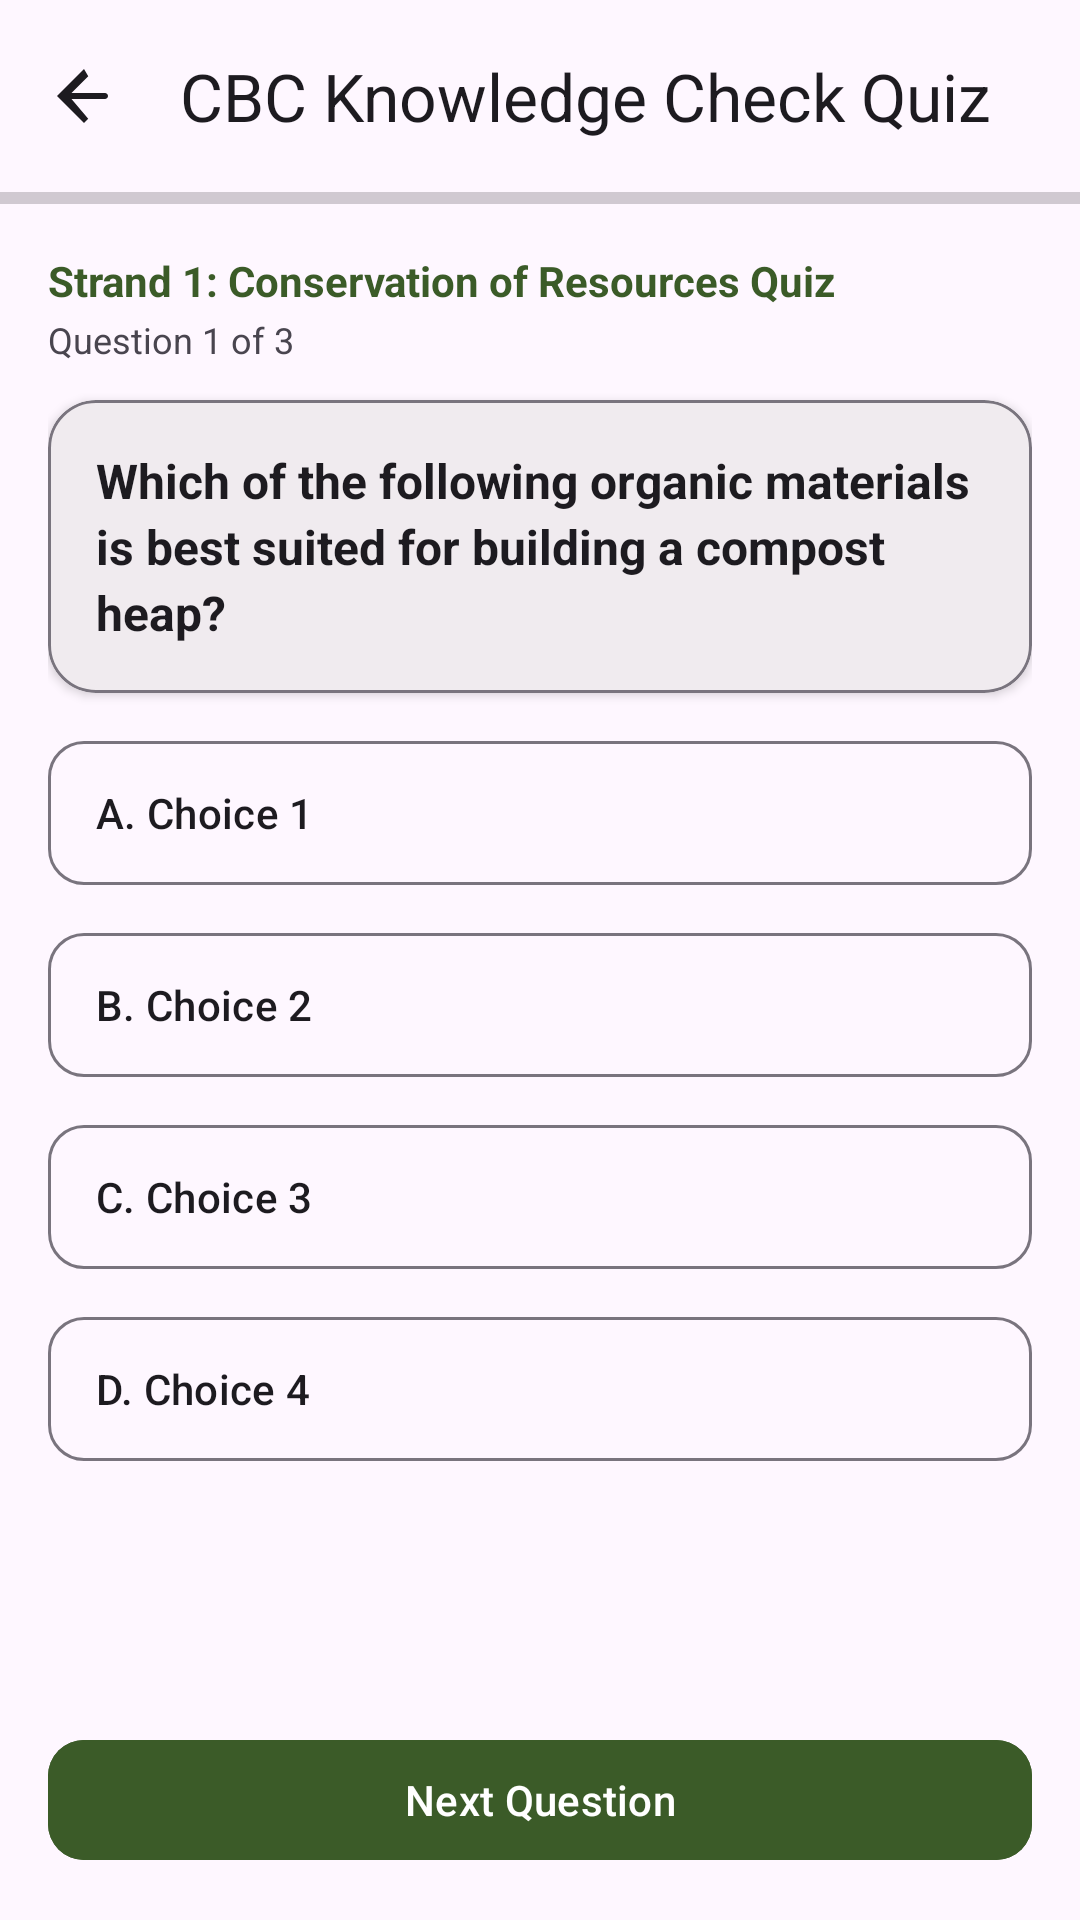

Here is an Android app screen rendered from its layout file. Give the layout XML and the strings, colors and styles it references.
<!-- AndroidManifest.xml: application theme Theme.Tusome -->
<!-- res/layout/activity_quiz.xml -->
<?xml version="1.0" encoding="utf-8"?>
<androidx.coordinatorlayout.widget.CoordinatorLayout xmlns:android="http://schemas.android.com/apk/res/android"
    xmlns:app="http://schemas.android.com/apk/res-auto"
    android:layout_width="match_parent"
    android:layout_height="match_parent"
    android:background="?android:attr/colorBackground">

    <com.google.android.material.appbar.AppBarLayout
        android:layout_width="match_parent"
        android:layout_height="wrap_content"
        android:background="?attr/colorSurface">

        <com.google.android.material.appbar.MaterialToolbar
            android:id="@+id/toolbarQuiz"
            android:layout_width="match_parent"
            android:layout_height="?attr/actionBarSize"
            app:navigationIcon="@drawable/ic_arrow_back"
            app:navigationIconTint="?attr/colorOnSurface"
            app:title="CBC Knowledge Check Quiz"
            app:titleTextColor="?attr/colorOnSurface" />

        <ProgressBar
            android:id="@+id/progressQuiz"
            style="?android:attr/progressBarStyleHorizontal"
            android:layout_width="match_parent"
            android:layout_height="4dp"
            android:max="100"
            android:progress="0"
            android:progressTint="?attr/colorPrimary" />

    </com.google.android.material.appbar.AppBarLayout>

    <androidx.core.widget.NestedScrollView
        android:layout_width="match_parent"
        android:layout_height="match_parent"
        android:fillViewport="true"
        android:padding="16dp"
        app:layout_behavior="@string/appbar_scrolling_view_behavior">

        <LinearLayout
            android:layout_width="match_parent"
            android:layout_height="wrap_content"
            android:orientation="vertical">

            
            <TextView
                android:id="@+id/tvQuizTitle"
                android:layout_width="match_parent"
                android:layout_height="wrap_content"
                android:text="Strand 1: Conservation of Resources Quiz"
                android:textColor="?attr/colorPrimary"
                android:textSize="14sp"
                android:textStyle="bold" />

            <TextView
                android:id="@+id/tvQuestionCounter"
                android:layout_width="match_parent"
                android:layout_height="wrap_content"
                android:layout_marginTop="2dp"
                android:text="Question 1 of 3"
                android:textColor="?attr/colorOnSurfaceVariant"
                android:textSize="12sp" />

            
            <com.google.android.material.card.MaterialCardView
                android:layout_width="match_parent"
                android:layout_height="wrap_content"
                android:layout_marginTop="12dp"
                app:cardBackgroundColor="?attr/colorSurface"
                app:cardCornerRadius="16dp"
                app:cardElevation="2dp"
                app:strokeColor="?attr/colorOutline"
                app:strokeWidth="1dp">

                <TextView
                    android:id="@+id/tvQuestionText"
                    android:layout_width="match_parent"
                    android:layout_height="wrap_content"
                    android:lineSpacingExtra="3dp"
                    android:padding="16dp"
                    android:text="Which of the following organic materials is best suited for building a compost heap?"
                    android:textColor="?attr/colorOnSurface"
                    android:textSize="16sp"
                    android:textStyle="bold" />

            </com.google.android.material.card.MaterialCardView>

            
            <com.google.android.material.button.MaterialButton
                android:id="@+id/btnChoiceA"
                style="@style/Widget.Material3.Button.OutlinedButton"
                android:layout_width="match_parent"
                android:layout_height="wrap_content"
                android:layout_marginTop="12dp"
                android:gravity="start|center_vertical"
                android:minHeight="56dp"
                android:paddingHorizontal="16dp"
                android:text="A. Choice 1"
                android:textColor="?attr/colorOnSurface"
                app:cornerRadius="12dp" />

            <com.google.android.material.button.MaterialButton
                android:id="@+id/btnChoiceB"
                style="@style/Widget.Material3.Button.OutlinedButton"
                android:layout_width="match_parent"
                android:layout_height="wrap_content"
                android:layout_marginTop="8dp"
                android:gravity="start|center_vertical"
                android:minHeight="56dp"
                android:paddingHorizontal="16dp"
                android:text="B. Choice 2"
                android:textColor="?attr/colorOnSurface"
                app:cornerRadius="12dp" />

            <com.google.android.material.button.MaterialButton
                android:id="@+id/btnChoiceC"
                style="@style/Widget.Material3.Button.OutlinedButton"
                android:layout_width="match_parent"
                android:layout_height="wrap_content"
                android:layout_marginTop="8dp"
                android:gravity="start|center_vertical"
                android:minHeight="56dp"
                android:paddingHorizontal="16dp"
                android:text="C. Choice 3"
                android:textColor="?attr/colorOnSurface"
                app:cornerRadius="12dp" />

            <com.google.android.material.button.MaterialButton
                android:id="@+id/btnChoiceD"
                style="@style/Widget.Material3.Button.OutlinedButton"
                android:layout_width="match_parent"
                android:layout_height="wrap_content"
                android:layout_marginTop="8dp"
                android:gravity="start|center_vertical"
                android:minHeight="56dp"
                android:paddingHorizontal="16dp"
                android:text="D. Choice 4"
                android:textColor="?attr/colorOnSurface"
                app:cornerRadius="12dp" />

            
            <com.google.android.material.card.MaterialCardView
                android:id="@+id/cardExplanation"
                android:layout_width="match_parent"
                android:layout_height="wrap_content"
                android:layout_marginTop="12dp"
                android:visibility="gone"
                app:cardBackgroundColor="?attr/colorSecondaryContainer"
                app:cardCornerRadius="12dp"
                app:cardElevation="0dp">

                <LinearLayout
                    android:layout_width="match_parent"
                    android:layout_height="wrap_content"
                    android:orientation="vertical"
                    android:padding="12dp">

                    <TextView
                        android:id="@+id/tvExplanationHeader"
                        android:layout_width="wrap_content"
                        android:layout_height="wrap_content"
                        android:text="Explanation:"
                        android:textColor="?attr/colorOnSecondaryContainer"
                        android:textSize="12sp"
                        android:textStyle="bold" />

                    <TextView
                        android:id="@+id/tvExplanationText"
                        android:layout_width="match_parent"
                        android:layout_height="wrap_content"
                        android:layout_marginTop="2dp"
                        android:text="Organic waste decomposes naturally into fertile soil manure."
                        android:textColor="?attr/colorOnSecondaryContainer"
                        android:textSize="12sp" />

                </LinearLayout>

            </com.google.android.material.card.MaterialCardView>

            <View
                android:layout_width="0dp"
                android:layout_height="0dp"
                android:layout_weight="1" />

            <com.google.android.material.button.MaterialButton
                android:id="@+id/btnNextQuestion"
                android:layout_width="match_parent"
                android:layout_height="wrap_content"
                android:layout_marginTop="16dp"
                android:backgroundTint="?attr/colorPrimary"
                android:enabled="false"
                android:text="Next Question"
                android:textColor="?attr/colorOnPrimary"
                app:cornerRadius="12dp"
                app:icon="@drawable/ic_chevron_right"
                app:iconGravity="textEnd"
                app:iconTint="?attr/colorOnPrimary" />

        </LinearLayout>

    </androidx.core.widget.NestedScrollView>

</androidx.coordinatorlayout.widget.CoordinatorLayout>
<!-- resources referenced by this layout -->
<resources>
  <!-- drawable ic_arrow_back (drawable) -->
  <vector xmlns:android="http://schemas.android.com/apk/res/android"
      android:width="24dp"
      android:height="24dp"
      android:viewportWidth="24"
      android:viewportHeight="24">
      <path
          android:fillColor="#FFFFFFFF"
          android:pathData="M20,12c0,-0.55 -0.45,-1 -1,-1H7.83l5.59,-5.59L12,3l-9,9 9,9 1.41,-1.41L7.83,13H19c0.55,0 1,-0.45 1,-1z" />
  </vector>
  <style name="Theme.Tusome" parent="Base.Theme.Tusome" />
  <style name="Base.Theme.Tusome" parent="Theme.Material3.DayNight.NoActionBar">
          
          <item name="colorPrimary">@color/primary_green</item>
          <item name="colorPrimaryVariant">@color/primary_green_dark</item>
          <item name="colorOnPrimary">@color/text_on_primary</item>
          
          <item name="colorSecondary">@color/accent_orange</item>
          <item name="colorSecondaryVariant">@color/accent_orange_dark</item>
          <item name="colorOnSecondary">@color/text_on_primary</item>
          
          <item name="android:statusBarColor">@color/primary_green_dark</item>
          <item name="android:windowLightStatusBar">false</item>
          
          <item name="android:windowBackground">@color/bg_app</item>
      </style>
  <color name="primary_green">#3B5B28</color>
  <color name="primary_green_dark">#28401A</color>
  <color name="text_on_primary">#FFFFFF</color>
  <color name="accent_orange">#FF8D38</color>
  <color name="accent_orange_dark">#D96E1E</color>
  <color name="bg_app">#F7F9F5</color>
</resources>
